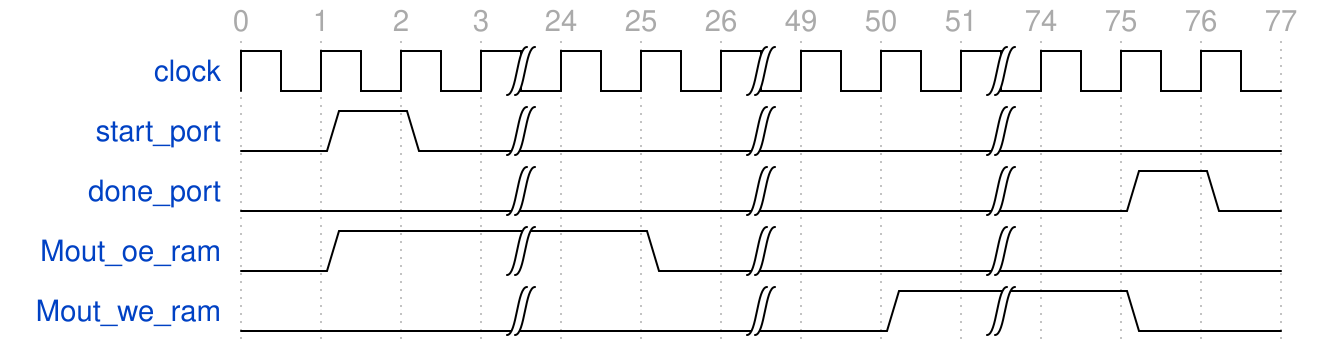

The timing diagram above was drawn with WaveDrom. Write its source.

{
  "signal": [
    { "name": "clock",       "wave": "p..|..|..|..." },
    { "name": "start_port",  "wave": "010|..|..|..." },
    { "name": "done_port",   "wave": "0..|..|..|.10" },
    { "name": "Mout_oe_ram", "wave": "01.|.0|..|..." },
    { "name": "Mout_we_ram", "wave": "0..|..|.1|.0." }
  ],
  "head": {
    "tick": "0 1 2 3 24 25 26 49 50 51 74 75 76 77 "
  }
}